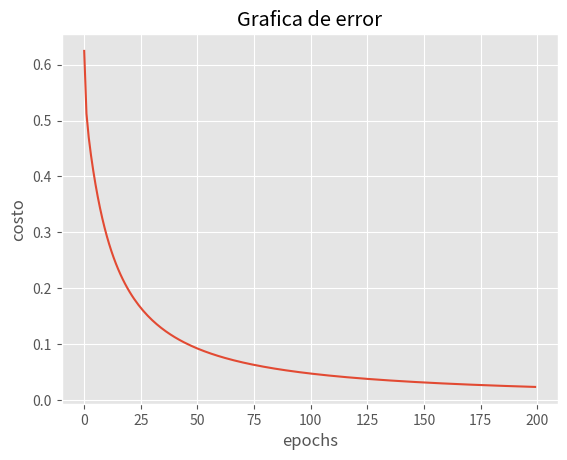

This chart was generated by the following Python code: (Note: this script raises an exception after producing the figure.)
# [redacted]
# 10/10/20
# Regresión logistica


"""
El siguiente script es un algoritmo de clasificación, este acepta
como entrada valores reales y continuos, de igual este arroja salidas
continuas entre 1-0, el scrip esta dividido en las siguientes secciones:

1- Se definine la función de activación de la red neuronal, la función 
es una sigmoide  sigma(z) = 1 / (1 + e ^-z), esta es una función asintotica, 
el cual nunca va a llegar a tocar los valores de 0 u 1, solo aproximarse.

2- Definimos los valores de entradas X, Asi como su valor target 
este valor target es el de distintas compuertas logicas.

3- se declaran la taza de aprendizaje, los pesos (en este caso son aleatorios)
y el numero de epocas(epochs), un numero de epocas alto ayuda a que el valor de salida
se aproxime al del target.

4- se Concatena el bias a X

5 - Se inicia el algoritmo de regla para la regresión logistica un ciclo for 
respecto al numero de epocas, 1- se declara la funcio (z) la cual es producto punto
de las entrada y los pesos z = x * w
    2- la salida z es variable de la salida de la red Y representada por la sigmoide
       y = sigma(z)
    3- con ayuda del gradiente desecnciendete se actualizan los nuevos pesos
    4- actualización de los nuevos pesos
    5- función costo, en este caso se considera un logaritmo dada la función sigmoide.

6- Graficación
   1- epocas vs costo
   2 - boudaries target vs predicted


"""


import numpy as np
import matplotlib.pyplot as plt
plt.style.use('ggplot')
import time

#Definir función de activación de tipo sigmoide

def sigmoide(z): 
    return 1./(1 + np.exp(-z)) 

#Entrada y target del perceptron

x = np.array([[0,0], [0,1],[1,0],[1,1]])
t = np.array([[1],[0],[0],[0]])

# Compuertas sustituir target por t
com_or = np.array([[0],[1],[1],[1]])
com_nor = np.array([[0],[1],[1],[1]])
com_and = np.array([[0],[1],[1],[1]])
com_nand = np.array([[0],[1],[1],[1]])

target = com_nor

n = len(t)
costo = []

#taza de aprendizaje
alpha = 0.5
#pesos aleatorios
w_i = np.random.rand(3,1)
epochs = 200

tic = time.time()

#añadiendo las columnas del bias  a x
bias = -np.ones((x.shape[0], 1))
x_1 = np.concatenate([x,bias], axis = 1)


for i in range(epochs):
  z = np.dot(x_1,w_i) 
  # print(a)
  yp = sigmoide(z)


  #regla de regresión logistica
  dw = ((t - yp).T.dot(x_1)).mean(axis=0)
  toc = time.time()
  wn = w_i.T + (alpha*dw)
  w_i = wn.T
  epoch = i
  costo.append(np.mean(-((t*np.log(yp))+(1-t)*np.log(1-yp)),axis=0))
  if costo[i] == 0:
    break

#grafica epocas vs costo 
print(epoch)
plt.plot(range(epoch+1), costo)
plt.title("Grafica de error")
plt.xlabel("epochs")
plt.ylabel("costo")
plt.show()

#Boundaries 
b, w1, w2 = w_i
ejex = -b / w1
ejey = -b / w2

d = ejey
c = -ejey / ejex

line_x_coords = np.array([0, ejex])
line_y_coords = c * line_x_coords + d

plt.plot(line_x_coords, line_y_coords)
plt.scatter(*x_1[:, 1:].T, c=t, s=75)
plt.title("Decision boundaries")
plt.show()

  
# Target vs Predicted
print('Perceptron rule')
print('target:    predicted:')
for j in range(len(yp)):
  res = str(t[j]) + '--------' + str(yp[j])
  print(res)

print('')
print('required time:{:.5f} s'.format(toc - tic))
print('required epochs: {}'.format(epoch))
